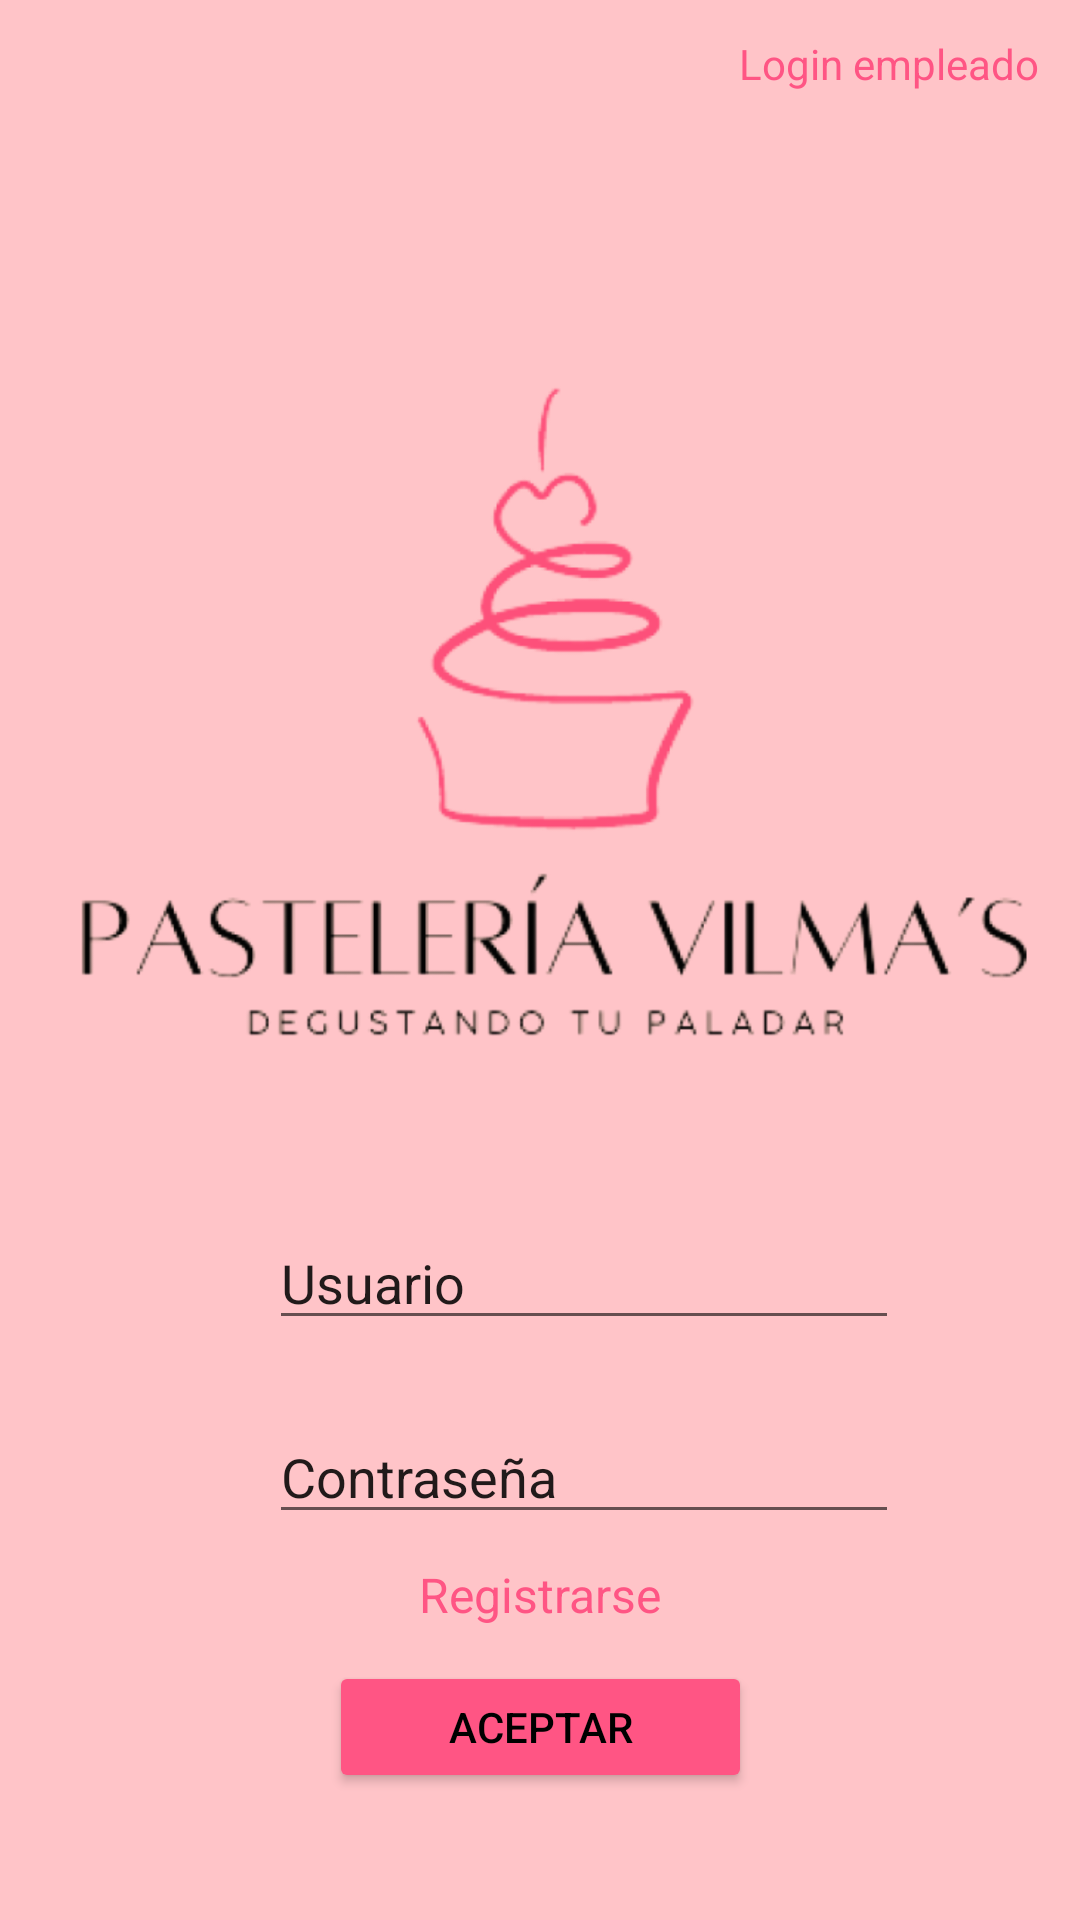

The Android layout XML behind this screen, and the referenced resources:
<!-- AndroidManifest.xml: application theme Theme.Loginvilmas -->
<!-- res/layout/activity_lg.xml -->
<?xml version="1.0" encoding="utf-8"?>
<androidx.constraintlayout.widget.ConstraintLayout xmlns:android="http://schemas.android.com/apk/res/android"
    xmlns:app="http://schemas.android.com/apk/res-auto"
    xmlns:tools="http://schemas.android.com/tools"
    android:layout_width="match_parent"
    android:layout_height="match_parent"
    android:background="#FFC4C8"
    tools:context=".lg">

    <TextView
        android:id="@+id/txtloginemple2"
        android:layout_width="wrap_content"
        android:layout_height="wrap_content"
        android:text="Login empleado"
        android:textColor="#FF5584"
        android:textSize="14sp"
        app:layout_constraintBottom_toBottomOf="parent"
        app:layout_constraintEnd_toEndOf="parent"
        app:layout_constraintHorizontal_bias="0.948"
        app:layout_constraintStart_toStartOf="parent"
        app:layout_constraintTop_toTopOf="parent"
        app:layout_constraintVertical_bias="0.019" />

    <ImageView
        android:id="@+id/imageView"
        android:layout_width="574dp"
        android:layout_height="343dp"
        app:layout_constraintBottom_toBottomOf="parent"
        app:layout_constraintEnd_toEndOf="parent"
        app:layout_constraintHorizontal_bias="0.435"
        app:layout_constraintStart_toStartOf="parent"
        app:layout_constraintTop_toTopOf="parent"
        app:layout_constraintVertical_bias="0.221"
        app:srcCompat="@drawable/vilmslogin" />

    <EditText
        android:id="@+id/contraseña2"
        android:layout_width="wrap_content"
        android:layout_height="wrap_content"
        android:ems="10"
        android:inputType="textPersonName"
        android:text="Contraseña"
        app:layout_constraintBottom_toBottomOf="parent"
        app:layout_constraintEnd_toEndOf="parent"
        app:layout_constraintHorizontal_bias="0.597"
        app:layout_constraintStart_toStartOf="parent"
        app:layout_constraintTop_toTopOf="parent"
        app:layout_constraintVertical_bias="0.785" />

    <EditText
        android:id="@+id/usuario2"
        android:layout_width="wrap_content"
        android:layout_height="wrap_content"
        android:ems="10"
        android:inputType="textPersonName"
        android:text="Usuario"
        app:layout_constraintBottom_toBottomOf="parent"
        app:layout_constraintEnd_toEndOf="parent"
        app:layout_constraintHorizontal_bias="0.597"
        app:layout_constraintStart_toStartOf="parent"
        app:layout_constraintTop_toTopOf="parent"
        app:layout_constraintVertical_bias="0.677" />

    <ImageView
        android:id="@+id/imageView2"
        android:layout_width="53dp"
        android:layout_height="39dp"
        app:layout_constraintBottom_toBottomOf="parent"
        app:layout_constraintEnd_toEndOf="parent"
        app:layout_constraintHorizontal_bias="0.159"
        app:layout_constraintStart_toStartOf="parent"
        app:layout_constraintTop_toTopOf="parent"
        app:layout_constraintVertical_bias="0.671"
        app:srcCompat="@drawable/usuario" />

    <ImageView
        android:id="@+id/imageView3"
        android:layout_width="53dp"
        android:layout_height="39dp"
        app:layout_constraintBottom_toBottomOf="parent"
        app:layout_constraintEnd_toEndOf="parent"
        app:layout_constraintHorizontal_bias="0.159"
        app:layout_constraintStart_toStartOf="parent"
        app:layout_constraintTop_toTopOf="parent"
        app:layout_constraintVertical_bias="0.778"
        app:srcCompat="@drawable/candado" />

    <Button
        android:id="@+id/button2"
        android:layout_width="141dp"
        android:layout_height="44dp"

        android:backgroundTint="#FF5584"
        android:text="Aceptar"
        android:textColor="#000000"
        app:layout_constraintBottom_toBottomOf="parent"
        app:layout_constraintEnd_toEndOf="parent"
        app:layout_constraintStart_toStartOf="parent"
        app:layout_constraintTop_toTopOf="parent"
        app:layout_constraintVertical_bias="0.929"
        app:rippleColor="#DFDEDE" />

    <TextView
        android:id="@+id/txtregistarse2"
        android:layout_width="wrap_content"
        android:layout_height="wrap_content"
        android:text="Registrarse"
        android:textColor="#FF5584"
        android:textSize="16sp"
        app:layout_constraintBottom_toBottomOf="parent"
        app:layout_constraintEnd_toEndOf="parent"
        app:layout_constraintStart_toStartOf="parent"
        app:layout_constraintTop_toTopOf="parent"
        app:layout_constraintVertical_bias="0.842" />
</androidx.constraintlayout.widget.ConstraintLayout>
<!-- resources referenced by this layout -->
<resources>
  <!-- drawable vilmslogin: png bitmap (drawable, 184265 bytes) -->
  <style name="Theme.Loginvilmas" parent="Theme.MaterialComponents.DayNight.DarkActionBar">
          
          <item name="colorPrimary">@color/purple_500</item>
          <item name="colorPrimaryVariant">@color/purple_700</item>
          <item name="colorOnPrimary">@color/white</item>
          
          <item name="colorSecondary">@color/teal_200</item>
          <item name="colorSecondaryVariant">@color/teal_700</item>
          <item name="colorOnSecondary">@color/black</item>
          
          <item name="android:statusBarColor">?attr/colorPrimaryVariant</item>
          
      </style>
  <!-- not gathered from this repository: default colours our renderer supplied (Android Studio template values) -->
  <color name="purple_500">#FF6200EE</color>
  <color name="purple_700">#FF3700B3</color>
  <color name="teal_200">#FF03DAC5</color>
  <color name="teal_700">#FF018786</color>
  <color name="black">#FF000000</color>
  <color name="white">#FFFFFFFF</color>
</resources>
